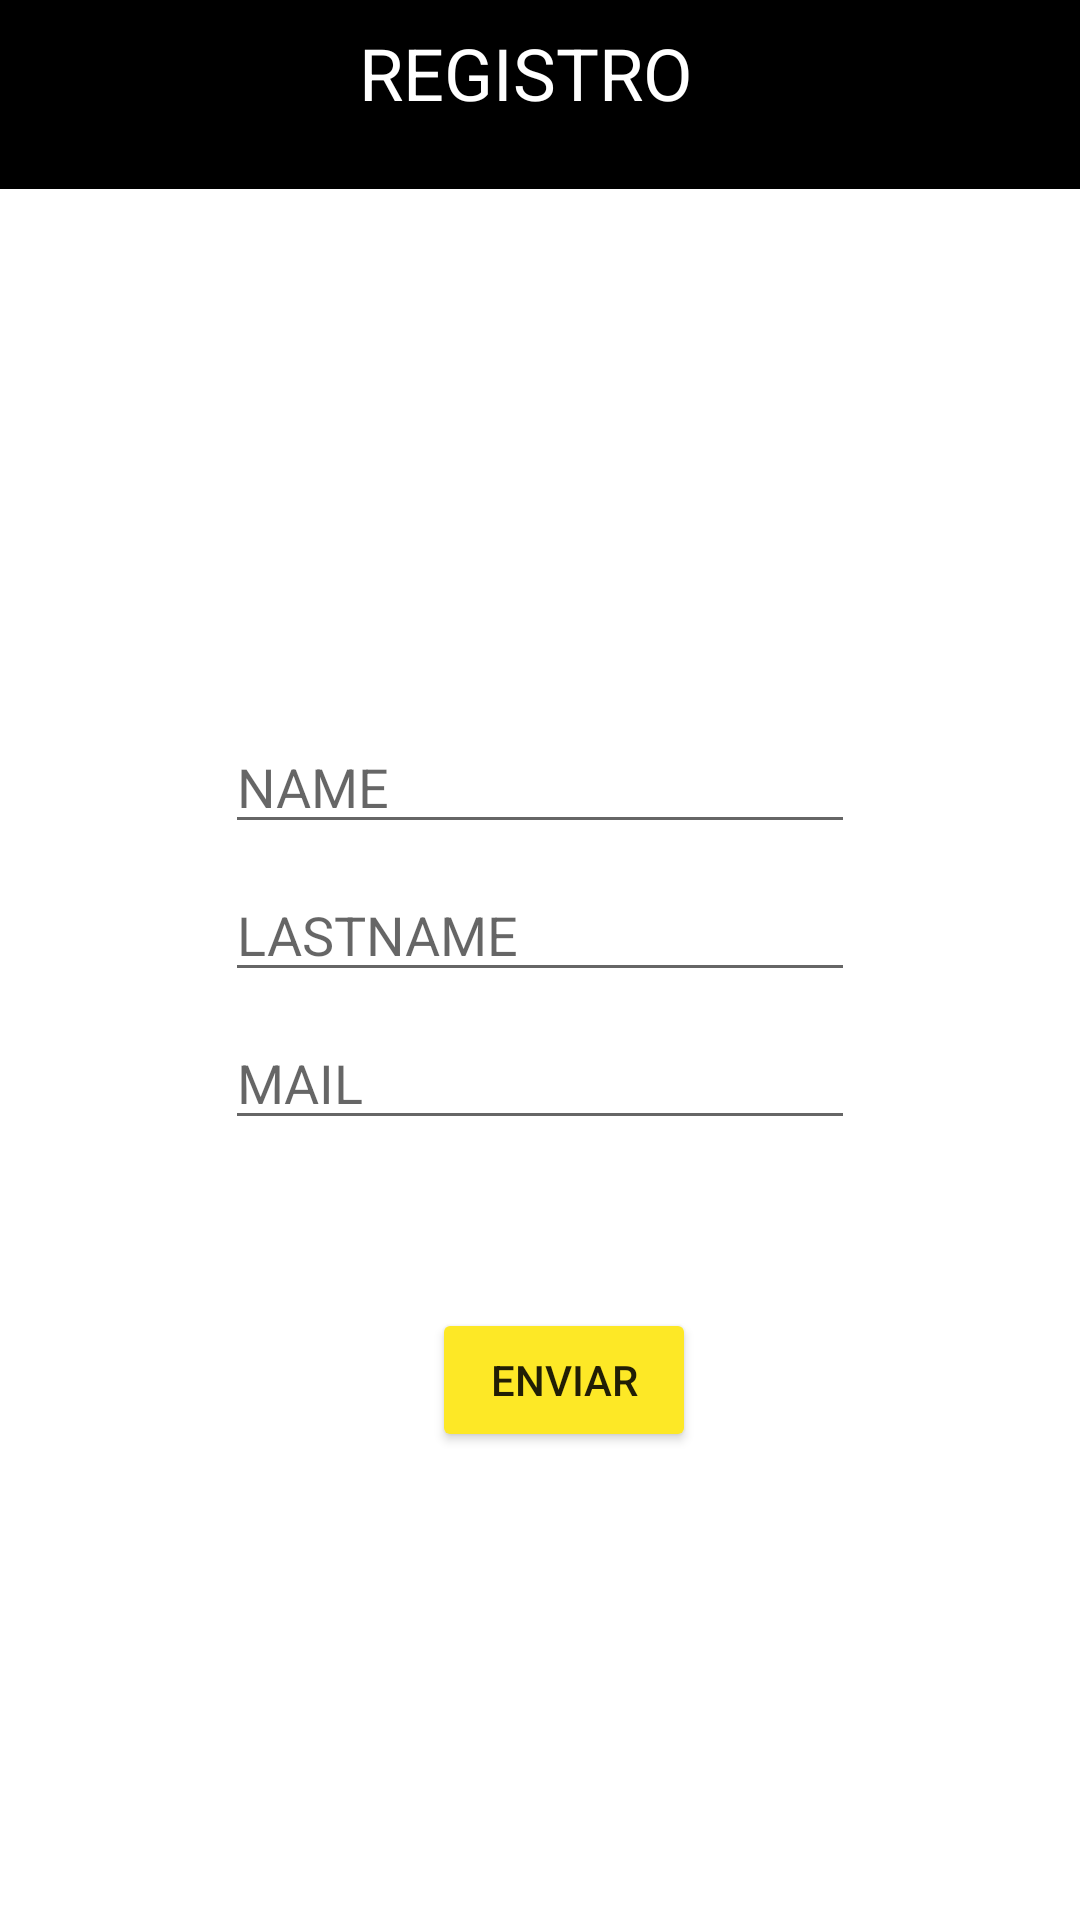

Reconstruct the res/layout file that produces this screen, plus the resources it refers to.
<!-- AndroidManifest.xml: application theme Theme.REPASO11ANDROID -->
<!-- res/layout/activity_main_activity2_registro.xml -->
<?xml version="1.0" encoding="utf-8"?>
<androidx.constraintlayout.widget.ConstraintLayout xmlns:android="http://schemas.android.com/apk/res/android"
    xmlns:app="http://schemas.android.com/apk/res-auto"
    xmlns:tools="http://schemas.android.com/tools"
    android:layout_width="match_parent"
    android:layout_height="match_parent"
    tools:context=".MainActivity2Registro">


    <TextView
        android:id="@+id/textView"
        android:layout_width="405dp"
        android:layout_height="63dp"
        android:background="@color/black"
        android:textSize="24sp"
        app:layout_constraintEnd_toEndOf="parent"
        app:layout_constraintStart_toStartOf="parent"
        app:layout_constraintTop_toTopOf="parent" />

    <TextView
        android:id="@+id/textView2"
        android:layout_width="224dp"
        android:layout_height="53dp"
        android:layout_marginTop="8dp"
        android:text="REGISTRO"
        android:textColor="@color/white"
        android:textSize="24sp"
        app:layout_constraintEnd_toEndOf="@+id/textView"
        app:layout_constraintHorizontal_bias="0.755"
        app:layout_constraintStart_toStartOf="parent"
        app:layout_constraintTop_toTopOf="@+id/textView" />

    <ImageView
        android:id="@+id/imageView2"
        android:layout_width="239dp"
        android:layout_height="101dp"
        android:layout_marginStart="84dp"
        android:layout_marginTop="32dp"
        app:layout_constraintStart_toStartOf="parent"
        app:layout_constraintTop_toBottomOf="@+id/textView"
        app:srcCompat="@drawable/otros" />

    <EditText
        android:id="@+id/name"
        android:layout_width="wrap_content"
        android:layout_height="wrap_content"
        android:layout_marginStart="24dp"
        android:layout_marginTop="44dp"
        android:layout_marginEnd="24dp"
        android:ems="10"
        android:hint="NAME"
        android:inputType="textPersonName"
        app:layout_constraintEnd_toEndOf="parent"
        app:layout_constraintStart_toStartOf="parent"
        app:layout_constraintTop_toBottomOf="@+id/imageView2" />

    <EditText
        android:id="@+id/lastName"
        android:layout_width="wrap_content"
        android:layout_height="wrap_content"
        android:layout_marginStart="24dp"
        android:layout_marginTop="8dp"
        android:layout_marginEnd="24dp"
        android:ems="10"
        android:hint="LASTNAME"
        android:inputType="textPersonName"
        app:layout_constraintEnd_toEndOf="parent"
        app:layout_constraintStart_toStartOf="parent"
        app:layout_constraintTop_toBottomOf="@+id/name" />

    <EditText
        android:id="@+id/Mail"
        android:layout_width="wrap_content"
        android:layout_height="wrap_content"
        android:layout_marginStart="24dp"
        android:layout_marginTop="8dp"
        android:layout_marginEnd="24dp"
        android:ems="10"
        android:hint="MAIL"
        android:inputType="textPersonName"
        app:layout_constraintEnd_toEndOf="parent"
        app:layout_constraintStart_toStartOf="parent"
        app:layout_constraintTop_toBottomOf="@+id/lastName" />

    <Button
        android:id="@+id/enviar"
        android:layout_width="wrap_content"
        android:layout_height="wrap_content"
        android:layout_marginStart="144dp"
        android:layout_marginTop="56dp"
        android:backgroundTint="@color/AMARILLO"
        android:text="ENVIAR"
        app:layout_constraintStart_toStartOf="parent"
        app:layout_constraintTop_toBottomOf="@+id/Mail" />

</androidx.constraintlayout.widget.ConstraintLayout>
<!-- resources referenced by this layout -->
<resources>
  <color name="AMARILLO">#FDE826</color>
  <color name="black">#FF000000</color>
  <color name="white">#FFFFFFFF</color>
  <style name="Theme.REPASO11ANDROID" parent="Theme.MaterialComponents.DayNight.DarkActionBar">
          
          <item name="colorPrimary">@color/purple_500</item>
          <item name="colorPrimaryVariant">@color/purple_700</item>
          <item name="colorOnPrimary">@color/white</item>
          
          <item name="colorSecondary">@color/teal_200</item>
          <item name="colorSecondaryVariant">@color/teal_700</item>
          <item name="colorOnSecondary">@color/black</item>
          
          <item name="android:statusBarColor" tools:targetApi="l">?attr/colorPrimaryVariant</item>
          
      </style>
  <color name="purple_500">#FF6200EE</color>
  <color name="purple_700">#002CCA</color>
  <color name="teal_200">#FF03DAC5</color>
  <color name="teal_700">#FF018786</color>
</resources>
